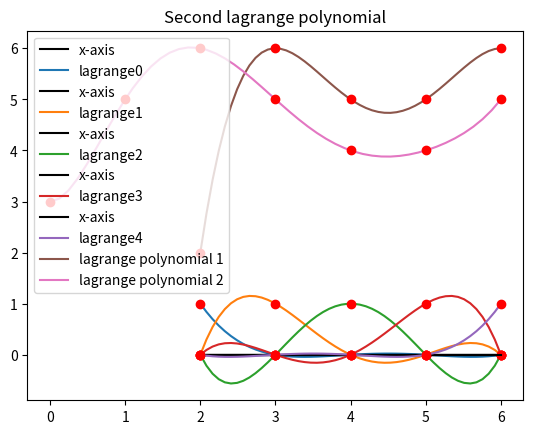

Write the Python code that produced this figure.
import numpy as np
import matplotlib.pyplot as plt
#%% Exercise 2

def lagrange_fundamental(x,k,z):
        n = len(x)
        yz = 1.
        for i in range(n):
                if i != k:
                        yz *= (z - x[i])/(x[k]-x[i])
        return yz

x = np.array([2., 3., 4., 5., 6.])
y = np.array([2., 6., 5., 5., 6.])

k = 0
z = np.linspace(min(x), max(x))

for i in range (len(x)):
        plt.title('L' + str(i))
        plt.plot([2, 6], [0, 0], 'k', label='x-axis')
        res=lagrange_fundamental(x, i, z)
        plt.plot(z, res, label='lagrange'+str(i))

        points = np.zeros_like(x)
        points[i] = 1
        
        plt.plot(x, points, 'ro')
        plt.legend()
        plt.show()

#%% Exercise 3
def lagrange_polynomial(x,y,z):
        n = len(y)
        res = 0.
        for i in range(n):
                res = res + y[i] * lagrange_fundamental(x, i, z)
        return res

res1 = lagrange_polynomial(x, y, z)

plt.title('First lagrange polynomial')
plt.plot(z, res1, label='lagrange polynomial 1')
plt.plot(x, y, 'ro' )
plt.legend()
plt.show()

x1 = np.array([0.,1.,2.,3.,4.,5.,6.])
y1 = np.array([3.,5.,6.,5.,4.,4.,5.])
z1 = np.linspace(min(x1), max(x1))

res2 = lagrange_polynomial(x1, y1, z1)

plt.title('Second lagrange polynomial')
plt.plot(z1, res2, label='lagrange polynomial 2')
plt.plot(x1, y1, 'ro')
plt.legend()
plt.show()